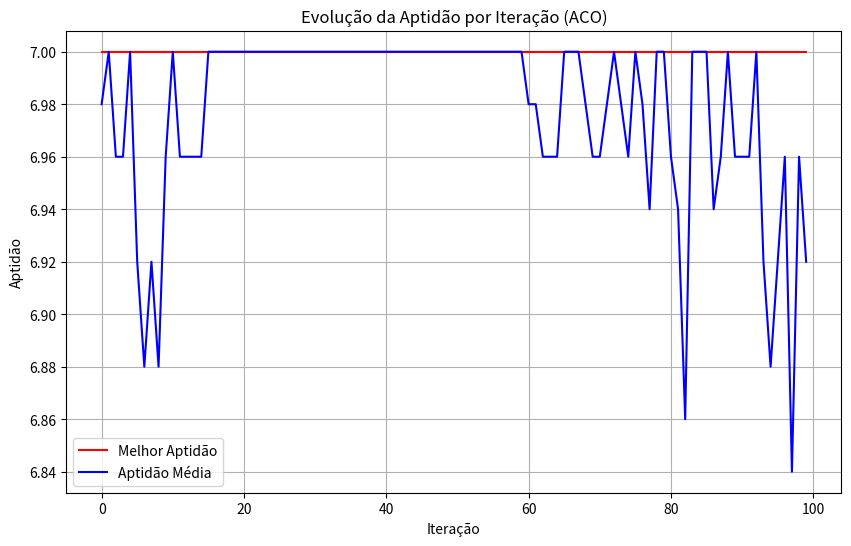
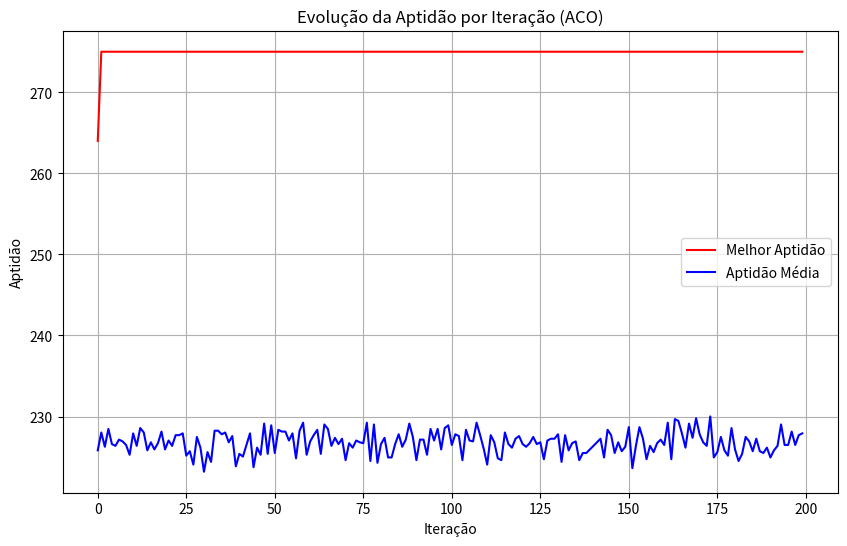
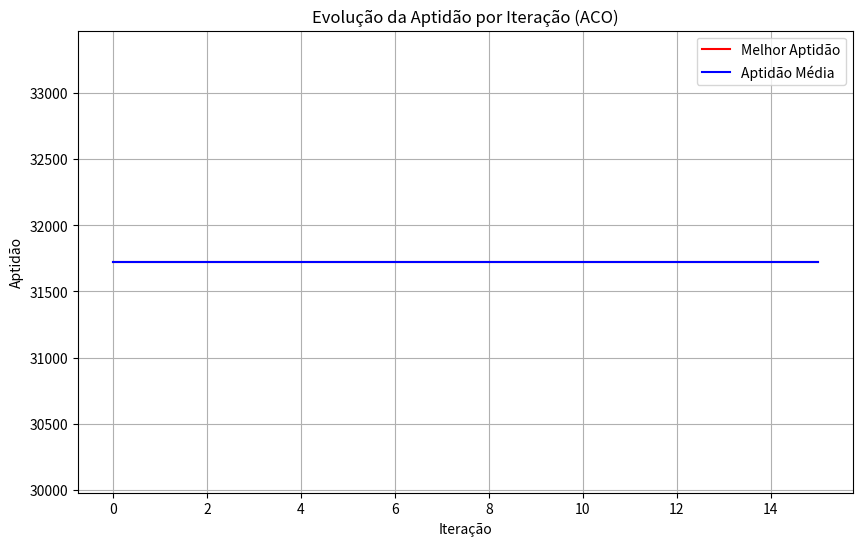

Source code (Python) for these figures, in order:
import random
import numpy as np
import time
import matplotlib.pyplot as plt
from typing import List, Tuple, Dict

class AntColonyOptimization:
    def __init__(self, 
                weights: List[int], 
                values: List[int], 
                capacity: int, 
                num_ants: int = 50, 
                max_iterations: int = 100,
                alpha: float = 1.0,  # Importância do feromônio
                beta: float = 2.0,   # Importância da heurística
                rho: float = 0.5,    # Taxa de evaporação
                q0: float = 0.9):    # Parâmetro de exploração/explotação
        """
        Inicializa o algoritmo ACO para o problema da mochila 0/1.
        
        Args:
            weights: Lista com os pesos dos itens
            values: Lista com os valores dos itens
            capacity: Capacidade máxima da mochila
            num_ants: Número de formigas
            max_iterations: Número máximo de iterações
            alpha: Importância do feromônio
            beta: Importância da informação heurística
            rho: Taxa de evaporação do feromônio
            q0: Probabilidade de escolha determinística
        """
        self.weights = weights
        self.values = values
        self.capacity = capacity
        self.n_items = len(weights)
        self.num_ants = num_ants
        self.max_iterations = max_iterations
        self.alpha = alpha
        self.beta = beta
        self.rho = rho
        self.q0 = q0
        
        # Calcula razão valor/peso para heurística
        self.value_per_weight = [self.values[i] / self.weights[i] if self.weights[i] > 0 else 0 
                                for i in range(self.n_items)]
        
        # Inicializa matriz de feromônio (inicialmente igual para todos os itens)
        self.pheromone = np.ones(self.n_items)
        
        # Estatísticas
        self.best_fitness_history = []
        self.avg_fitness_history = []
        
        # Melhor solução global
        self.best_solution = None
        self.best_fitness = 0
        
        # Para otimização
        if self.n_items > 100:
            self._pre_calculate_probabilities()
            
    def _pre_calculate_probabilities(self):
        """Pré-calcula e ordena itens por valor/peso para otimizar construção de soluções"""
        # Criamos uma lista de índices ordenados por valor/peso
        self.sorted_items = sorted(
            range(self.n_items), 
            key=lambda i: self.value_per_weight[i], 
            reverse=True
        )
    
    def generate_solution(self, ant_id: int) -> List[int]:
        """Gera uma solução para uma formiga"""
        solution = [0] * self.n_items
        remaining_capacity = self.capacity
        
        # Versão otimizada para conjuntos grandes
        if self.n_items > 100:
            # Usa a lista pré-ordenada
            for item_idx in self.sorted_items:
                # Verificar se cabe na mochila
                if self.weights[item_idx] <= remaining_capacity:
                    # Probabilidade baseada em feromônio e valor/peso
                    tau = self.pheromone[item_idx] ** self.alpha
                    eta = self.value_per_weight[item_idx] ** self.beta
                    probability = tau * eta
                    
                    # Decisão exploração vs explotação
                    if random.random() < self.q0 or probability > 0.5:  # Favorece escolha determinística
                        solution[item_idx] = 1
                        remaining_capacity -= self.weights[item_idx]
                        
            return solution
        
        # Versão original para conjuntos pequenos e médios
        # Lista de itens ainda não considerados
        available_items = list(range(self.n_items))
        
        while available_items and remaining_capacity > 0:
            # Cálculo das probabilidades de seleção
            probabilities = []
            
            for item_idx in available_items:
                if self.weights[item_idx] <= remaining_capacity:
                    # Combina feromônio com informação heurística
                    tau = self.pheromone[item_idx] ** self.alpha
                    eta = self.value_per_weight[item_idx] ** self.beta
                    probabilities.append((item_idx, tau * eta))
                else:
                    probabilities.append((item_idx, 0))  # Sem chance de ser selecionado
            
            # Se não houver item válido, encerra a construção
            if not probabilities or all(p[1] == 0 for p in probabilities):
                break
            
            # Exploração vs explotação (regra pseudo-aleatória proporcional)
            q = random.random()
            if q < self.q0:  # Exploração determinística
                max_prob_item = max(probabilities, key=lambda x: x[1])
                selected_item = max_prob_item[0]
            else:  # Exploração probabilística
                # Normalizando probabilidades
                sum_prob = sum(p[1] for p in probabilities)
                if sum_prob == 0:
                    break
                
                norm_probabilities = [(p[0], p[1] / sum_prob) for p in probabilities]
                # Seleção baseada na roleta
                r = random.random()
                cumulative_prob = 0
                selected_item = None
                for item_idx, prob in norm_probabilities:
                    cumulative_prob += prob
                    if r <= cumulative_prob:
                        selected_item = item_idx
                        break
                
                # Trata caso de erro numérico
                if selected_item is None and norm_probabilities:
                    selected_item = norm_probabilities[-1][0]
            
            # Adiciona o item selecionado à solução
            solution[selected_item] = 1
            remaining_capacity -= self.weights[selected_item]
            available_items.remove(selected_item)
        
        return solution
    
    def fitness_function(self, solution: List[int]) -> Tuple[float, int, int]:
        """
        Calcula a aptidão de uma solução.
        
        Args:
            solution: Vetor binário representando os itens selecionados
            
        Returns:
            Tuple com (aptidão ajustada, valor total, peso total)
        """
        total_value = sum(self.values[i] for i in range(self.n_items) if solution[i] == 1)
        total_weight = sum(self.weights[i] for i in range(self.n_items) if solution[i] == 1)
        
        # Penaliza soluções que excedem a capacidade
        if total_weight > self.capacity:
            fitness = 0
        else:
            fitness = total_value
            
        return fitness, total_value, total_weight
    
    def update_pheromone(self, solutions: List[List[int]], fitness_values: List[float]):
        """Atualiza os níveis de feromônio com base nas soluções geradas"""
        # Evaporação do feromônio
        self.pheromone = (1 - self.rho) * self.pheromone
        
        # Deposição de feromônio
        for i, solution in enumerate(solutions):
            if fitness_values[i] > 0:  # Apenas soluções válidas depositam feromônio
                for j in range(self.n_items):
                    if solution[j] == 1:
                        self.pheromone[j] += fitness_values[i]
        
        # Limita feromônio para evitar estagnação
        self.pheromone = np.clip(self.pheromone, 0.1, 10.0)
    
    def find_best_solution(self) -> Dict:
        """Executa o algoritmo ACO e retorna a melhor solução encontrada"""
        start_time = time.time()
        
        # Ajustes para conjuntos grandes
        if self.n_items > 500:
            print("Usando configurações otimizadas para conjuntos grandes...")
            # Reduz o número de iterações para conjuntos muito grandes
            actual_iterations = min(self.max_iterations, 30)
        else:
            actual_iterations = self.max_iterations
            
        # Iterações principais
        for iteration in range(actual_iterations):
            solutions = []
            fitness_values = []
            
            # Cada formiga constrói uma solução
            for ant in range(self.num_ants):
                solution = self.generate_solution(ant)
                fitness, value, weight = self.fitness_function(solution)
                
                solutions.append(solution)
                fitness_values.append(fitness)
                
                # Atualiza melhor solução global
                if fitness > self.best_fitness:
                    self.best_fitness = fitness
                    self.best_solution = solution.copy()
            
            # Atualiza feromônio
            self.update_pheromone(solutions, fitness_values)
            
            # Registra estatísticas
            self.best_fitness_history.append(self.best_fitness)
            avg_fitness = sum(fitness_values) / len(fitness_values) if fitness_values else 0
            self.avg_fitness_history.append(avg_fitness)
            
            # Early stopping para conjuntos grandes
            if self.n_items > 500 and iteration > 10 and iteration % 5 == 0:
                # Verifica se a melhoria nos últimos 5 passos é menor que 0.5%
                if len(self.best_fitness_history) > 5:
                    improvement = (self.best_fitness_history[-1] - self.best_fitness_history[-6]) / (self.best_fitness_history[-6] + 1e-10)
                    if improvement < 0.005:
                        print(f"Convergência detectada após {iteration} iterações. Interrompendo.")
                        break
        
        # Calcula estatísticas finais
        _, best_value, best_weight = self.fitness_function(self.best_solution)
        selected_items = [i for i in range(self.n_items) if self.best_solution[i] == 1]
        
        end_time = time.time()
        execution_time = end_time - start_time
        
        return {
            "selected_items": selected_items,
            "selected_items_binary": self.best_solution,
            "total_value": best_value,
            "total_weight": best_weight,
            "execution_time": execution_time
        }
    
    def plot_progress(self):
        """Plota a evolução da aptidão média e da melhor aptidão por iteração"""
        plt.figure(figsize=(10, 6))
        plt.plot(self.best_fitness_history, 'r-', label='Melhor Aptidão')
        plt.plot(self.avg_fitness_history, 'b-', label='Aptidão Média')
        plt.title('Evolução da Aptidão por Iteração (ACO)')
        plt.xlabel('Iteração')
        plt.ylabel('Aptidão')
        plt.legend()
        plt.grid(True)
        plt.savefig('aco_fitness_progress.png')
        plt.show()


def test_knapsack_example():
    """Teste com o exemplo fornecido na descrição do problema"""
    weights = [2, 3, 4, 5]
    values = [3, 4, 5, 6]
    capacity = 5
    
    aco = AntColonyOptimization(
        weights=weights,
        values=values,
        capacity=capacity,
        num_ants=50,
        max_iterations=100,
        alpha=1.0,
        beta=2.0,
        rho=0.5,
        q0=0.9
    )
    
    result = aco.find_best_solution()
    
    print("\n--- Exemplo Pequeno (ACO) ---")
    print(f"Itens selecionados (índices): {result['selected_items']}")
    print(f"Representação binária: {result['selected_items_binary']}")
    print(f"Valor total: {result['total_value']}")
    print(f"Peso total: {result['total_weight']} / {capacity}")
    print(f"Tempo de execução: {result['execution_time']:.6f} segundos")
    
    aco.plot_progress()


def test_medium_knapsack():
    """Teste com um exemplo de tamanho médio"""
    weights = [10, 20, 30, 40, 50, 60, 70, 80, 90]
    values = [22, 33, 44, 55, 66, 77, 88, 99, 110]
    capacity = 200
    
    aco = AntColonyOptimization(
        weights=weights,
        values=values,
        capacity=capacity,
        num_ants=100,
        max_iterations=200,
        alpha=1.0,
        beta=2.0,
        rho=0.3,
        q0=0.9
    )
    
    result = aco.find_best_solution()
    
    print("\n--- Exemplo Médio (ACO) ---")
    print(f"Itens selecionados (índices): {result['selected_items']}")
    print(f"Representação binária: {result['selected_items_binary']}")
    print(f"Valor total: {result['total_value']}")
    print(f"Peso total: {result['total_weight']} / {capacity}")
    print(f"Tempo de execução: {result['execution_time']:.6f} segundos")
    
    aco.plot_progress()


def generate_large_dataset(n_items=1000):
    """Gera um conjunto de dados grande para teste"""
    random.seed(42)  # Para reprodutibilidade
    weights = [random.randint(1, 100) for _ in range(n_items)]
    values = [random.randint(1, 100) for _ in range(n_items)]
    capacity = int(sum(weights) * 0.3)  # 30% da soma total dos pesos
    
    return weights, values, capacity


def test_large_knapsack(n_items=1000):
    """Teste com um exemplo grande"""
    weights, values, capacity = generate_large_dataset(n_items)
    
    aco = AntColonyOptimization(
        weights=weights,
        values=values,
        capacity=capacity,
        num_ants=100,
        max_iterations=100,  # Menos iterações para conjuntos grandes
        alpha=1.0,
        beta=3.0,  # Mais foco na heurística para problemas grandes
        rho=0.2,
        q0=0.9
    )
    
    result = aco.find_best_solution()
    
    print(f"\n--- Exemplo Grande ({n_items} itens) (ACO) ---")
    print(f"Número de itens selecionados: {len(result['selected_items'])}")
    print(f"Valor total: {result['total_value']}")
    print(f"Peso total: {result['total_weight']} / {capacity}")
    print(f"Tempo de execução: {result['execution_time']:.6f} segundos")
    
    aco.plot_progress()


if __name__ == "__main__":
    # Testa exemplo pequeno (fornecido no problema)
    test_knapsack_example()
    
    # Testa exemplo de tamanho médio
    test_medium_knapsack()
    
    # Testa exemplo grande com 1000 itens
    test_large_knapsack(1000)
    
    # Descomente para testar com 10000 itens (pode levar mais tempo)
    # test_large_knapsack(10000) 